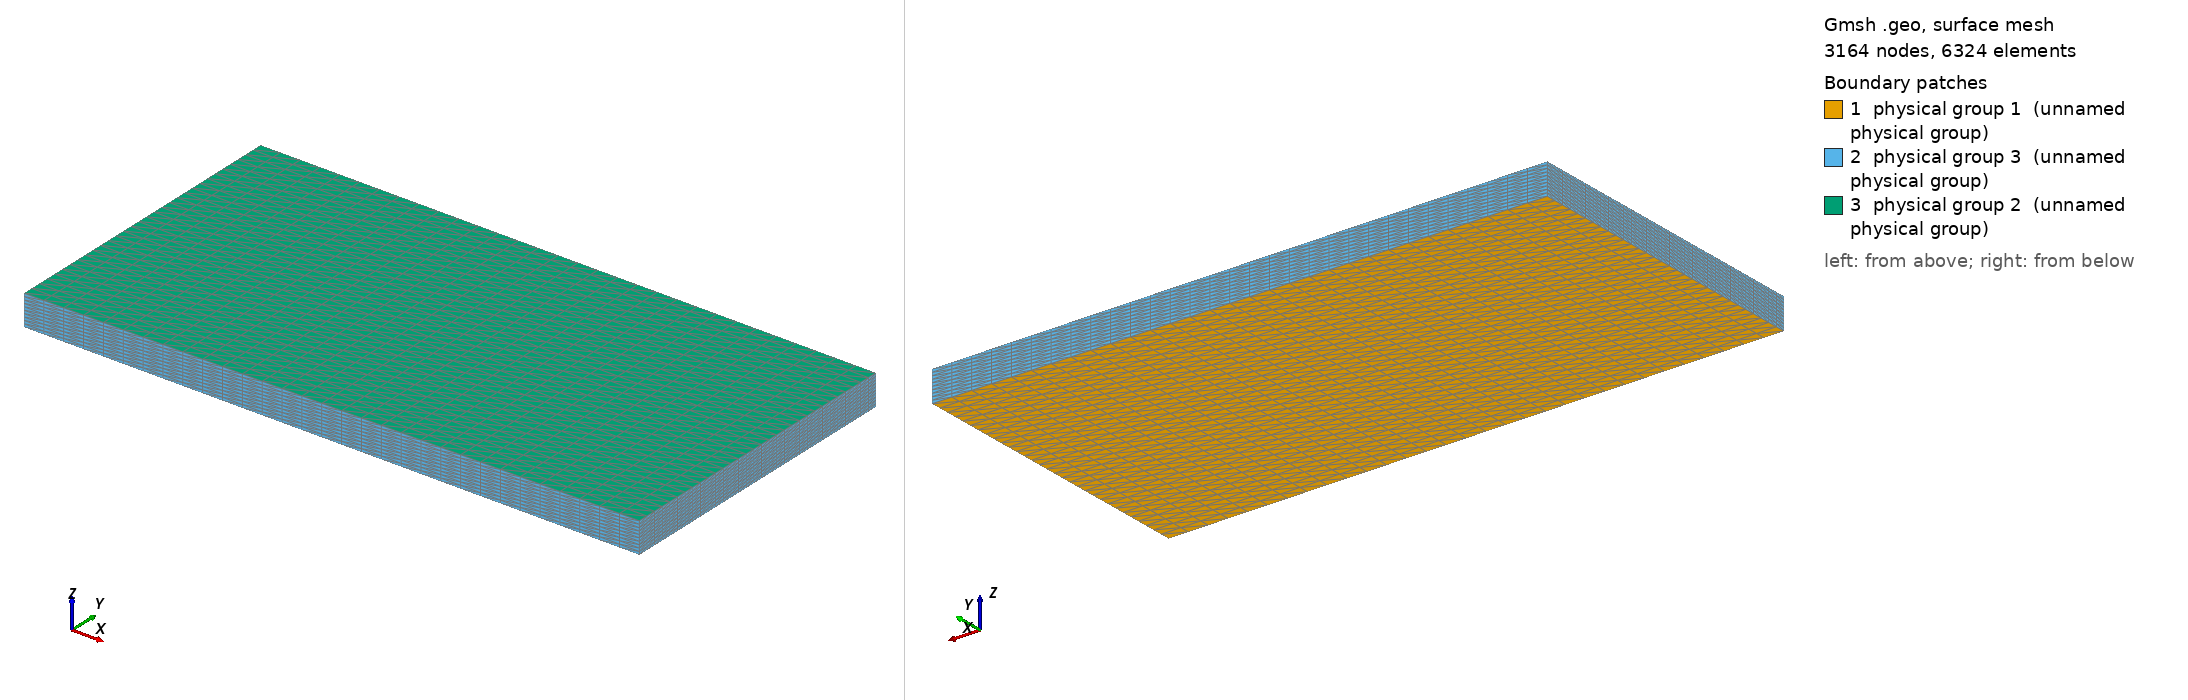

Gmsh geometry script, surface-meshed: 3164 nodes, 6324 surface elements. Boundary patches (legend numbers): 1 physical group 1 (unnamed physical group), 2 physical group 3 (unnamed physical group), 3 physical group 2 (unnamed physical group). Left view from above one corner, right view from below the opposite corner. Legend entries are the model's physical surfaces. The drawing asked Gmsh for element sizes between 1% and 20% of the model's largest extent; the script's own settings can give other sizes.

=== box.geo (drawn) ===
Point(1) = {-1,-0.5,0.0,0.1};
Extrude {2,0,0} {
  Point{1}; Layers{31};
}

Extrude {0,1.0,0} {
  Line{1}; Layers{31};
}


Extrude {0,0,0.1} {
  Surface{5}; Layers{10};
}

Physical Surface(1) = {5};
Physical Surface(2) = {27};
Physical Surface(3) = {18,22,26,14};
Physical Volume(1) = {1};
